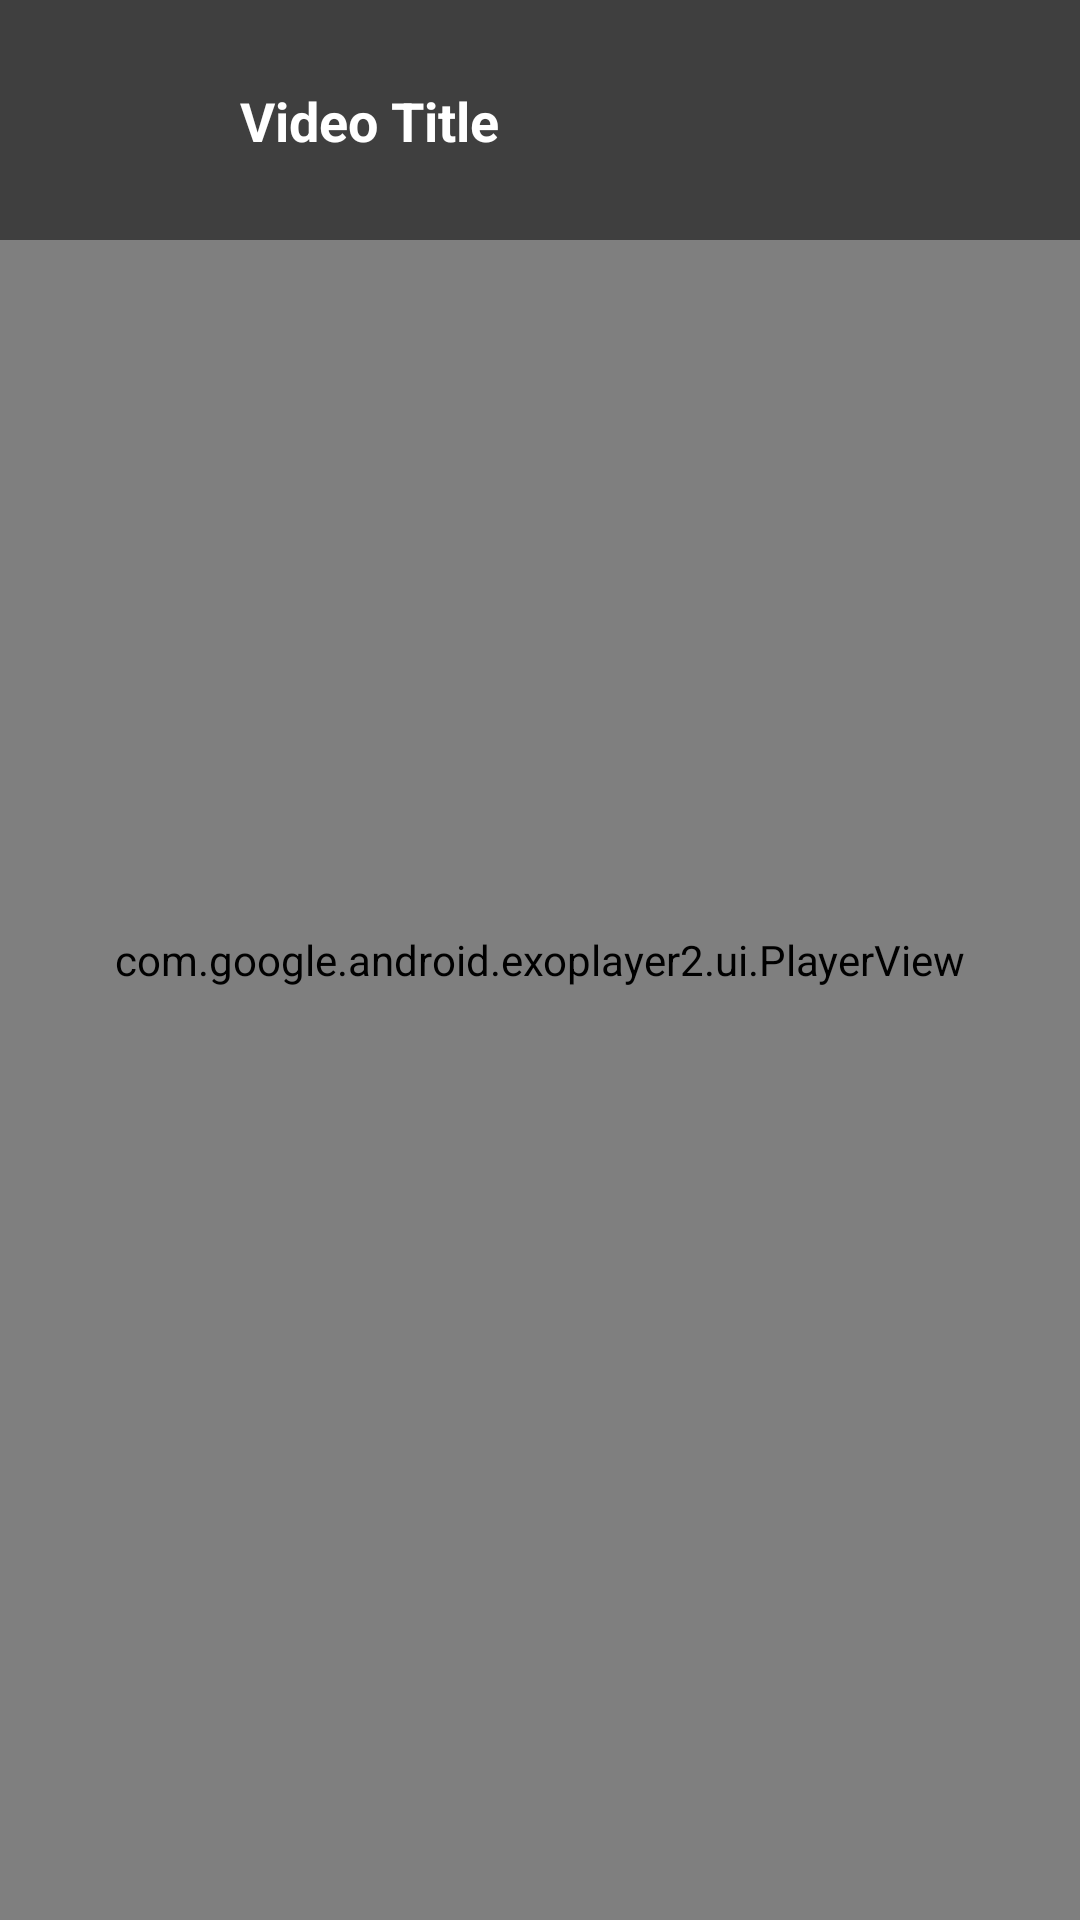

The Android layout XML behind this screen, and the referenced resources:
<!-- AndroidManifest.xml: application theme Theme.QuayCamera -->
<!-- res/layout/activity_video_player.xml -->
<?xml version="1.0" encoding="utf-8"?>
<androidx.constraintlayout.widget.ConstraintLayout xmlns:android="http://schemas.android.com/apk/res/android"
    xmlns:app="http://schemas.android.com/apk/res-auto"
    xmlns:tools="http://schemas.android.com/tools"
    android:layout_width="match_parent"
    android:layout_height="match_parent"
    android:background="@android:color/black"
    tools:context=".VideoPlayerActivity">

    
    <com.google.android.exoplayer2.ui.PlayerView
        android:id="@+id/player_view"
        android:layout_width="match_parent"
        android:layout_height="match_parent"
        app:controller_layout_id="@layout/custom_player_control"
        app:resize_mode="fit"
        app:show_buffering="when_playing"
        app:use_controller="true" />

    
    <androidx.constraintlayout.widget.ConstraintLayout
        android:id="@+id/player_overlay"
        android:layout_width="match_parent"
        android:layout_height="wrap_content"
        android:background="#80000000"
        android:padding="16dp"
        app:layout_constraintTop_toTopOf="parent">

        <ImageButton
            android:id="@+id/back_button"
            android:layout_width="48dp"
            android:layout_height="48dp"
            android:background="?attr/selectableItemBackgroundBorderless"
            android:src="@drawable/ic_arrow_back"
            android:contentDescription="Quay lại"
            app:layout_constraintStart_toStartOf="parent"
            app:layout_constraintTop_toTopOf="parent"
            app:layout_constraintBottom_toBottomOf="parent" />

        <TextView
            android:id="@+id/video_title"
            android:layout_width="0dp"
            android:layout_height="wrap_content"
            android:layout_marginStart="16dp"
            android:ellipsize="end"
            android:maxLines="1"
            android:text="Video Title"
            android:textColor="@android:color/white"
            android:textSize="18sp"
            android:textStyle="bold"
            app:layout_constraintBottom_toBottomOf="parent"
            app:layout_constraintEnd_toEndOf="parent"
            app:layout_constraintStart_toEndOf="@id/back_button"
            app:layout_constraintTop_toTopOf="parent" />

    </androidx.constraintlayout.widget.ConstraintLayout>

</androidx.constraintlayout.widget.ConstraintLayout>
<!-- res/layout/custom_player_control.xml (included above) -->
<?xml version="1.0" encoding="utf-8"?>
<androidx.constraintlayout.widget.ConstraintLayout xmlns:android="http://schemas.android.com/apk/res/android"
    xmlns:app="http://schemas.android.com/apk/res-auto"
    android:layout_width="match_parent"
    android:layout_height="match_parent"
    android:layout_gravity="bottom"
    android:background="#80000000"
    android:layoutDirection="ltr">

    
    <LinearLayout
        android:id="@+id/timeline"
        android:layout_width="match_parent"
        android:layout_height="wrap_content"
        android:layout_marginHorizontal="16dp"
        android:layout_marginBottom="16dp"
        android:gravity="center_vertical"
        android:orientation="horizontal"
        app:layout_constraintBottom_toTopOf="@id/player_controls"
        app:layout_constraintEnd_toEndOf="parent"
        app:layout_constraintStart_toStartOf="parent">

        
        <TextView
            android:id="@id/exo_position"
            android:layout_width="wrap_content"
            android:layout_height="wrap_content"
            android:includeFontPadding="false"
            android:paddingLeft="4dp"
            android:paddingRight="4dp"
            android:textColor="@android:color/white"
            android:textSize="14sp"
            android:textStyle="bold" />

        
        <com.google.android.exoplayer2.ui.DefaultTimeBar
            android:id="@id/exo_progress"
            android:layout_width="0dp"
            android:layout_height="26dp"
            android:layout_weight="1"
            app:played_color="#FF0000"
            app:scrubber_color="#FF0000"
            app:unplayed_color="#45FFFFFF" />

        
        <TextView
            android:id="@id/exo_duration"
            android:layout_width="wrap_content"
            android:layout_height="wrap_content"
            android:includeFontPadding="false"
            android:paddingLeft="4dp"
            android:paddingRight="4dp"
            android:textColor="@android:color/white"
            android:textSize="14sp"
            android:textStyle="bold" />

    </LinearLayout>

    
    <LinearLayout
        android:id="@+id/player_controls"
        android:layout_width="match_parent"
        android:layout_height="wrap_content"
        android:layout_marginBottom="24dp"
        android:gravity="center"
        android:orientation="horizontal"
        app:layout_constraintBottom_toBottomOf="parent"
        app:layout_constraintEnd_toEndOf="parent"
        app:layout_constraintStart_toStartOf="parent">

        <ImageButton
            android:id="@id/exo_prev"
            style="@style/ExoMediaButton.Previous"
            android:layout_marginEnd="16dp"
            android:contentDescription="Trước" />

        <ImageButton
            android:id="@id/exo_rew"
            style="@style/ExoMediaButton.Rewind"
            android:layout_marginEnd="16dp"
            android:contentDescription="Tua lại" />

        <ImageButton
            android:id="@id/exo_play"
            style="@style/ExoMediaButton.Play"
            android:layout_marginEnd="16dp"
            android:contentDescription="Phát" />

        <ImageButton
            android:id="@id/exo_pause"
            style="@style/ExoMediaButton.Pause"
            android:layout_marginEnd="16dp"
            android:contentDescription="Tạm dừng" />

        <ImageButton
            android:id="@id/exo_ffwd"
            style="@style/ExoMediaButton.FastForward"
            android:layout_marginEnd="16dp"
            android:contentDescription="Tua nhanh" />

        <ImageButton
            android:id="@id/exo_next"
            style="@style/ExoMediaButton.Next"
            android:contentDescription="Tiếp theo" />

    </LinearLayout>

</androidx.constraintlayout.widget.ConstraintLayout>
<!-- resources referenced by this layout -->
<resources>
  <style name="Theme.QuayCamera" parent="Base.Theme.QuayCamera" />
  <style name="Base.Theme.QuayCamera" parent="Theme.Material3.DayNight.NoActionBar">
          
          
      </style>
</resources>
